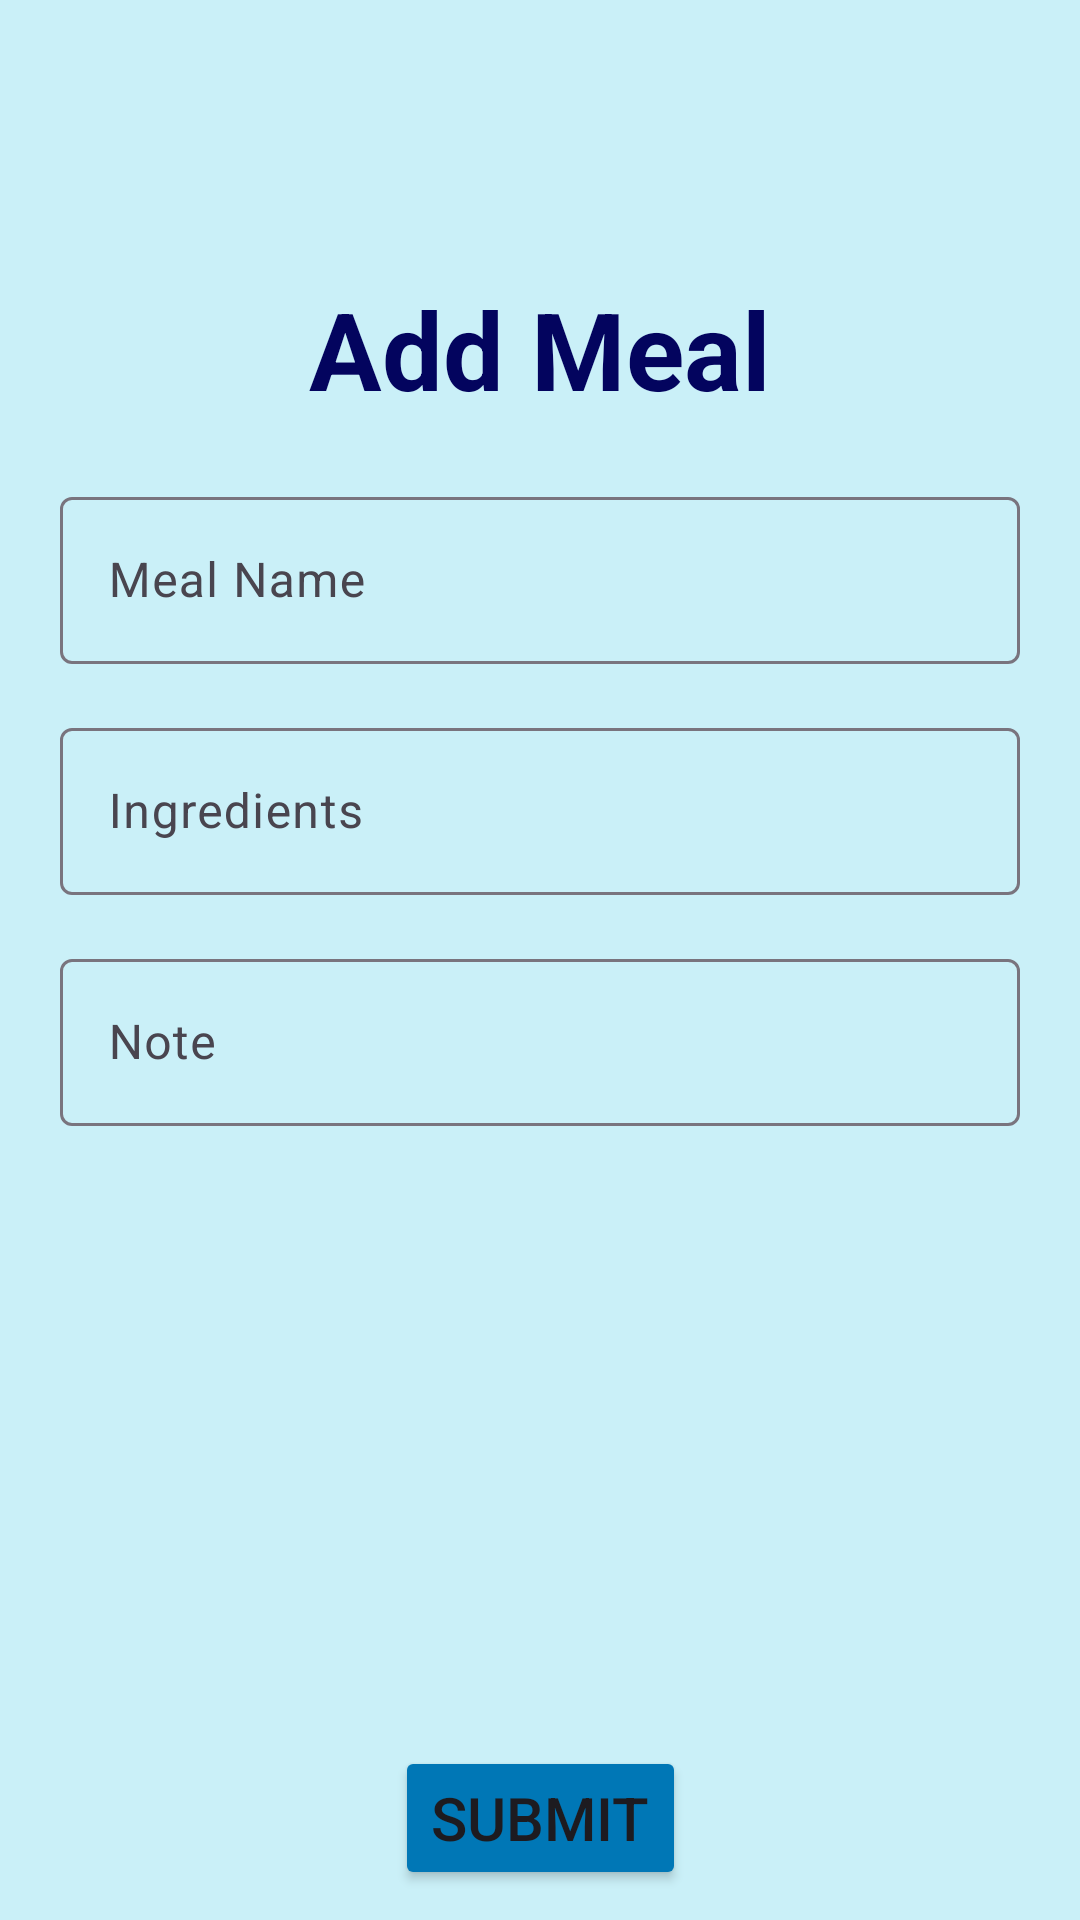

Here is an Android app screen rendered from its layout file. Give the layout XML and the strings, colors and styles it references.
<!-- AndroidManifest.xml: application theme Theme.MAD_SmartFit_Android_App -->
<!-- res/layout/activity_nutrition_add_meal.xml -->
<?xml version="1.0" encoding="utf-8"?>
<androidx.constraintlayout.widget.ConstraintLayout xmlns:android="http://schemas.android.com/apk/res/android"
    xmlns:app="http://schemas.android.com/apk/res-auto"
    xmlns:tools="http://schemas.android.com/tools"
    android:id="@+id/main"
    android:layout_width="match_parent"
    android:layout_height="match_parent"
    android:background="#CAF0F8"
    tools:context=".NutritionAddMealActivity">

    
    <ImageButton
        android:id="@+id/backButton"
        android:layout_width="60dp"
        android:layout_height="60dp"
        android:layout_marginStart="16dp"
        android:layout_marginTop="16dp"
        android:background="@drawable/baseline_arrow_back_24"
        app:layout_constraintStart_toStartOf="parent"
        app:layout_constraintTop_toTopOf="parent"
        tools:ignore="SpeakableTextPresentCheck"
        android:onClick="onBackClick"/>

    
    <TextView
        android:id="@+id/title"
        android:layout_width="0dp"
        android:layout_height="wrap_content"
        android:text="Add Meal"
        android:textSize="36sp"
        android:textAlignment="center"
        android:textStyle="bold"
        android:textColor="@color/titleColor"
        android:layout_marginTop="16dp"
        android:layout_marginStart="16dp"
        android:layout_marginEnd="16dp"
        app:layout_constraintTop_toBottomOf="@id/backButton"
        app:layout_constraintStart_toStartOf="parent"
        app:layout_constraintEnd_toEndOf="parent" />

    
    <LinearLayout
        android:id="@+id/formContainer"
        android:layout_width="0dp"
        android:layout_height="0dp"
        android:orientation="vertical"
        android:layout_margin="20dp"
        app:layout_constraintTop_toBottomOf="@id/title"
        app:layout_constraintStart_toStartOf="parent"
        app:layout_constraintEnd_toEndOf="parent"
        app:layout_constraintBottom_toTopOf="@id/submitButton">

        
        <com.google.android.material.textfield.TextInputLayout
            android:id="@+id/tilMealName"
            android:layout_width="match_parent"
            android:layout_height="wrap_content"
            android:layout_marginTop="0dp">

            <com.google.android.material.textfield.TextInputEditText
                android:id="@+id/tietMealName"
                android:layout_width="match_parent"
                android:layout_height="wrap_content"
                android:hint="Meal Name"
                 />

        </com.google.android.material.textfield.TextInputLayout>

        
        <com.google.android.material.textfield.TextInputLayout
            android:id="@+id/tilIngredients"
            android:layout_width="match_parent"
            android:layout_height="wrap_content"
            android:layout_marginTop="16dp">

            <com.google.android.material.textfield.TextInputEditText
                android:id="@+id/tietIngredients"
                android:layout_width="match_parent"
                android:layout_height="wrap_content"
                android:hint="Ingredients"
                 />

        </com.google.android.material.textfield.TextInputLayout>

        
        <com.google.android.material.textfield.TextInputLayout
            android:id="@+id/tilNotes"
            android:layout_width="match_parent"
            android:layout_height="wrap_content"
            android:layout_marginTop="16dp">

            <com.google.android.material.textfield.TextInputEditText
                android:id="@+id/tietNotes"
                android:layout_width="match_parent"
                android:layout_height="wrap_content"
                android:hint="Note"
                />

        </com.google.android.material.textfield.TextInputLayout>

    </LinearLayout>

    
    <Button
        android:id="@+id/submitButton"
        android:layout_width="wrap_content"
        android:layout_height="wrap_content"
        android:layout_margin="10dp"
        android:text="Submit"
        android:backgroundTint="@color/buttonColor"
        android:textSize="20sp"
        app:layout_constraintBottom_toBottomOf="parent"
        app:layout_constraintStart_toStartOf="parent"
        app:layout_constraintEnd_toEndOf="parent"
        app:layout_constraintTop_toBottomOf="@id/formContainer"
        android:onClick="onSubmitClick"/>

</androidx.constraintlayout.widget.ConstraintLayout>
<!-- resources referenced by this layout -->
<resources>
  <color name="buttonColor">#0077B6</color>
  <color name="titleColor">#03045e</color>
  <style name="Theme.MAD_SmartFit_Android_App" parent="Base.Theme.MAD_SmartFit_Android_App" />
  <style name="Base.Theme.MAD_SmartFit_Android_App" parent="Theme.Material3.DayNight.NoActionBar">
          
          
      </style>
</resources>
